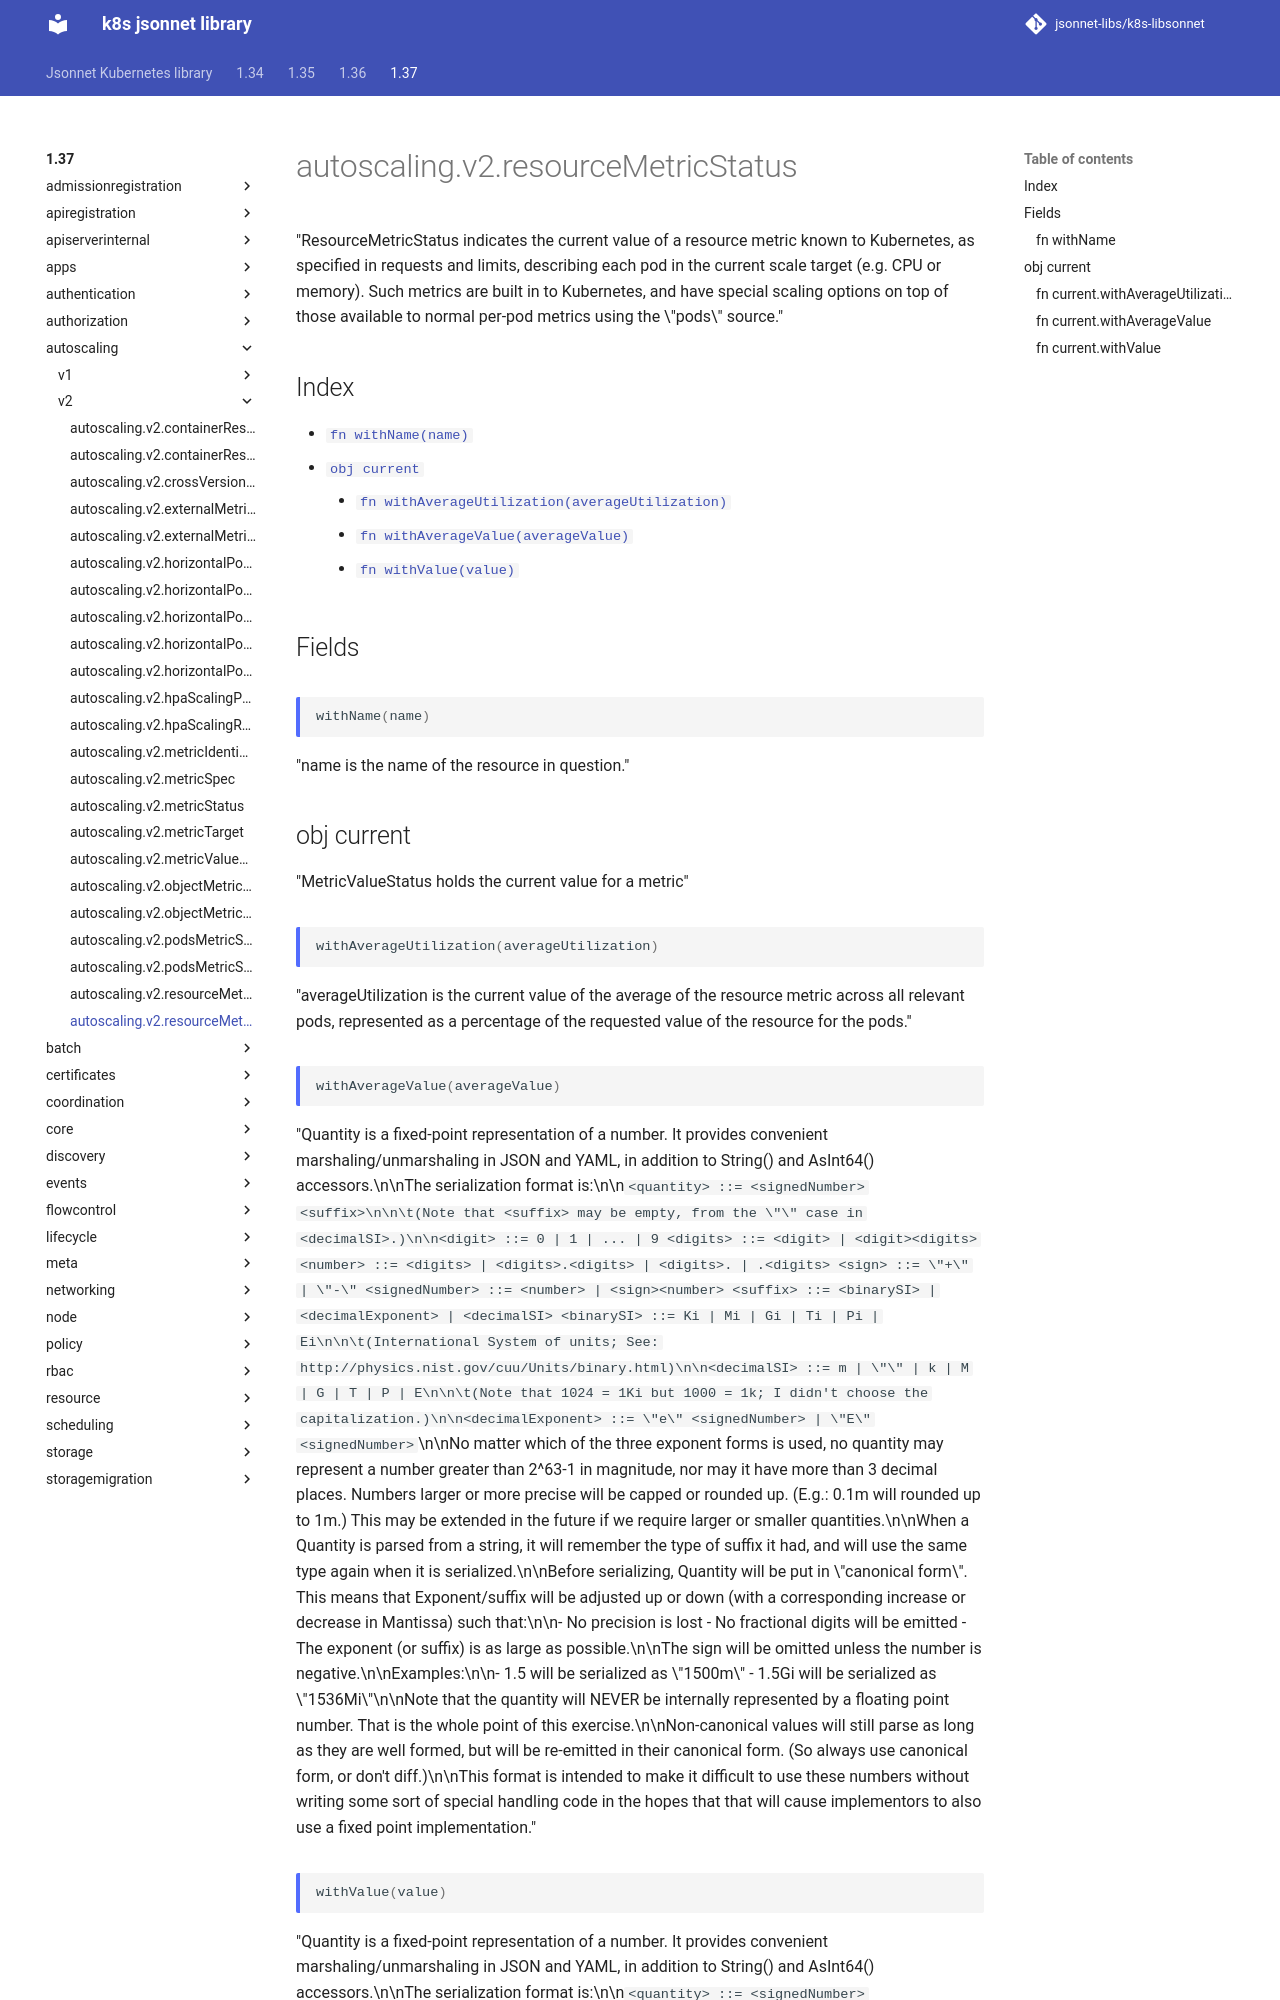

repository: jsonnet-libs/k8s-libsonnet · page: 1.37/autoscaling/v2/resourceMetricStatus/index.html · generator: mkdocs

---
permalink: /1.37/autoscaling/v2/resourceMetricStatus/
---

# autoscaling.v2.resourceMetricStatus

"ResourceMetricStatus indicates the current value of a resource metric known to Kubernetes, as specified in requests and limits, describing each pod in the current scale target (e.g. CPU or memory).  Such metrics are built in to Kubernetes, and have special scaling options on top of those available to normal per-pod metrics using the \"pods\" source."

## Index

* [`fn withName(name)`](#fn-withname)
* [`obj current`](#obj-current)
  * [`fn withAverageUtilization(averageUtilization)`](#fn-currentwithaverageutilization)
  * [`fn withAverageValue(averageValue)`](#fn-currentwithaveragevalue)
  * [`fn withValue(value)`](#fn-currentwithvalue)

## Fields

### fn withName

```ts
withName(name)
```

"name is the name of the resource in question."

## obj current

"MetricValueStatus holds the current value for a metric"

### fn current.withAverageUtilization

```ts
withAverageUtilization(averageUtilization)
```

"averageUtilization is the current value of the average of the resource metric across all relevant pods, represented as a percentage of the requested value of the resource for the pods."

### fn current.withAverageValue

```ts
withAverageValue(averageValue)
```

"Quantity is a fixed-point representation of a number. It provides convenient marshaling/unmarshaling in JSON and YAML, in addition to String() and AsInt64() accessors.\n\nThe serialization format is:\n\n``` <quantity>        ::= <signedNumber><suffix>\n\n\t(Note that <suffix> may be empty, from the \"\" case in <decimalSI>.)\n\n<digit>           ::= 0 | 1 | ... | 9 <digits>          ::= <digit> | <digit><digits> <number>          ::= <digits> | <digits>.<digits> | <digits>. | .<digits> <sign>            ::= \"+\" | \"-\" <signedNumber>    ::= <number> | <sign><number> <suffix>          ::= <binarySI> | <decimalExponent> | <decimalSI> <binarySI>        ::= Ki | Mi | Gi | Ti | Pi | Ei\n\n\t(International System of units; See: http://physics.nist.gov/cuu/Units/binary.html)\n\n<decimalSI>       ::= m | \"\" | k | M | G | T | P | E\n\n\t(Note that 1024 = 1Ki but 1000 = 1k; I didn't choose the capitalization.)\n\n<decimalExponent> ::= \"e\" <signedNumber> | \"E\" <signedNumber> ```\n\nNo matter which of the three exponent forms is used, no quantity may represent a number greater than 2^63-1 in magnitude, nor may it have more than 3 decimal places. Numbers larger or more precise will be capped or rounded up. (E.g.: 0.1m will rounded up to 1m.) This may be extended in the future if we require larger or smaller quantities.\n\nWhen a Quantity is parsed from a string, it will remember the type of suffix it had, and will use the same type again when it is serialized.\n\nBefore serializing, Quantity will be put in \"canonical form\". This means that Exponent/suffix will be adjusted up or down (with a corresponding increase or decrease in Mantissa) such that:\n\n- No precision is lost - No fractional digits will be emitted - The exponent (or suffix) is as large as possible.\n\nThe sign will be omitted unless the number is negative.\n\nExamples:\n\n- 1.5 will be serialized as \"1500m\" - 1.5Gi will be serialized as \"1536Mi\"\n\nNote that the quantity will NEVER be internally represented by a floating point number. That is the whole point of this exercise.\n\nNon-canonical values will still parse as long as they are well formed, but will be re-emitted in their canonical form. (So always use canonical form, or don't diff.)\n\nThis format is intended to make it difficult to use these numbers without writing some sort of special handling code in the hopes that that will cause implementors to also use a fixed point implementation."
